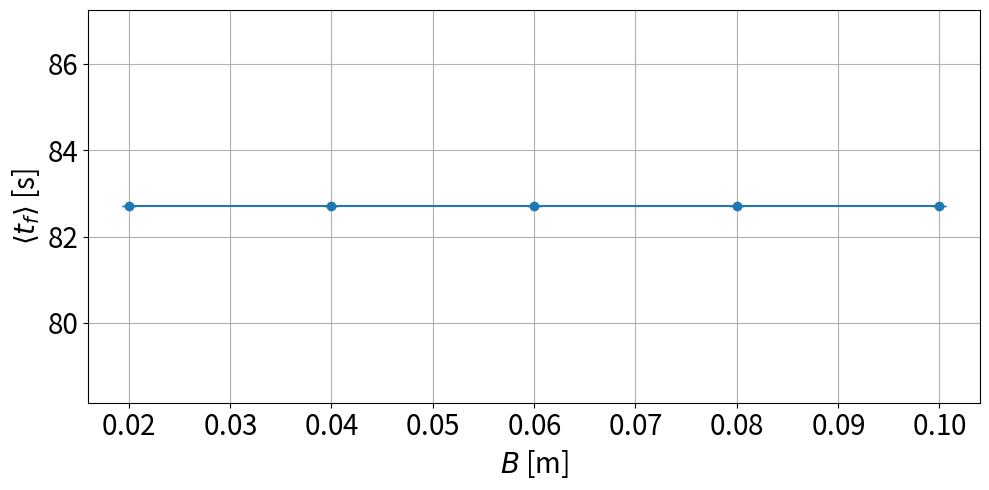

Here is the Python script that generated this plot:
import os
import json
import numpy as np
import matplotlib.pyplot as plt

def is_blocked(filename):
    """
    Determina si una simulación está bloqueada analizando el archivo de salida.
    Una simulación está bloqueada si en el último tiempo hay partículas presentes.
    """
    if not os.path.exists(filename):
        return None  # Archivo no existe
    
    try:
        last_particles = []
        with open(filename, "r") as f:
            for line in f:
                # Solo líneas con partículas (las que tienen ';')
                if ";" in line:
                    # Ejemplo de línea:
                    # {"step": 101, "time": 0.101} ; {"id": 1, ...} ; {"id": 2, ...}
                    step_data, *particle_data = line.strip().split(" ; ")
                    
                    # Contar partículas en esta línea
                    current_particles = []
                    for pdata in particle_data:
                        pdata = pdata.strip()
                        if pdata.endswith(","):
                            pdata = pdata[:-1]
                        if pdata:  # Si hay datos de partícula
                            try:
                                p = json.loads(pdata)
                                current_particles.append(p)
                            except json.JSONDecodeError:
                                continue
                    
                    # Actualizar la última lista de partículas
                    last_particles = current_particles
        
        # Si en el último tiempo hay partículas, está bloqueado
        return len(last_particles) > 2
        
    except Exception as e:
        print(f"Error leyendo {filename}: {e}")
        return None

# Parámetros
B_values = [0.02, 0.04, 0.06, 0.08, 0.10]
num_runs = 11
output_dir = "../bin/Debug/net8.0"
file_template = "probability/output-simple-Q8-B{}-beeman-run-{}.txt"
penalized_tf = 82.7  # valor a usar si la corrida está bloqueada

B_list = []
tf_means = []
tf_errors = []

for B_val in B_values:
    tf_values = []

    for run in range(1, num_runs + 1):
        # Formatear B_val correctamente para los nombres de archivo
        if B_val == 0.10:
            B_str = "0.1"
        else:
            B_str = str(B_val)
        
        file_path = os.path.join(output_dir, file_template.format(B_str, run))
        
        # Verificar si está bloqueado usando la función is_blocked
        blocked = is_blocked(file_path)
        if blocked is True:
            print(f"[B={B_val} | run={run}] Bloqueado → tf = {penalized_tf}")
            tf_values.append(penalized_tf)
            continue
        elif blocked is None:
            print(f"[B={B_val} | run={run}] Archivo no encontrado.")
            continue

        last_time = None
        with open(file_path, 'r') as f:
            for line in f:
                if "step" not in line:
                    continue
                try:
                    time_info = json.loads(line.strip().split(" ; ")[0])
                    last_time = time_info["time"]
                except (json.JSONDecodeError, IndexError, KeyError):
                    continue

        if last_time is not None:
            tf_values.append(last_time)

    # Rellenar con penalizaciones si hay menos de num_runs
    while len(tf_values) < num_runs:
        print(f"[B={B_val}] Rellenando con tf = {penalized_tf}")
        tf_values.append(penalized_tf)

    # Guardar promedio y error estándar
    B_list.append(B_val)
    tf_means.append(np.mean(tf_values))
    tf_errors.append(np.std(tf_values) / np.sqrt(len(tf_values)))

# Graficar
plt.figure(figsize=(10, 5))
plt.errorbar(B_list, tf_means, yerr=tf_errors, fmt='-o', capsize=5)
plt.xlabel(r"$B$ [m]", fontsize=20)
plt.ylabel(r"$\langle t_f \rangle$ [s]", fontsize=20)
plt.gca().xaxis.major.formatter._useMathText = True

# Aumentar tamaño de fuente de la notación científica
plt.tick_params(axis='both', which='major', labelsize=20)
plt.gca().xaxis.offsetText.set_fontsize(20)
plt.xticks(fontsize=20)
plt.yticks(fontsize=20)
plt.grid(True)
plt.tight_layout()
plt.show()
